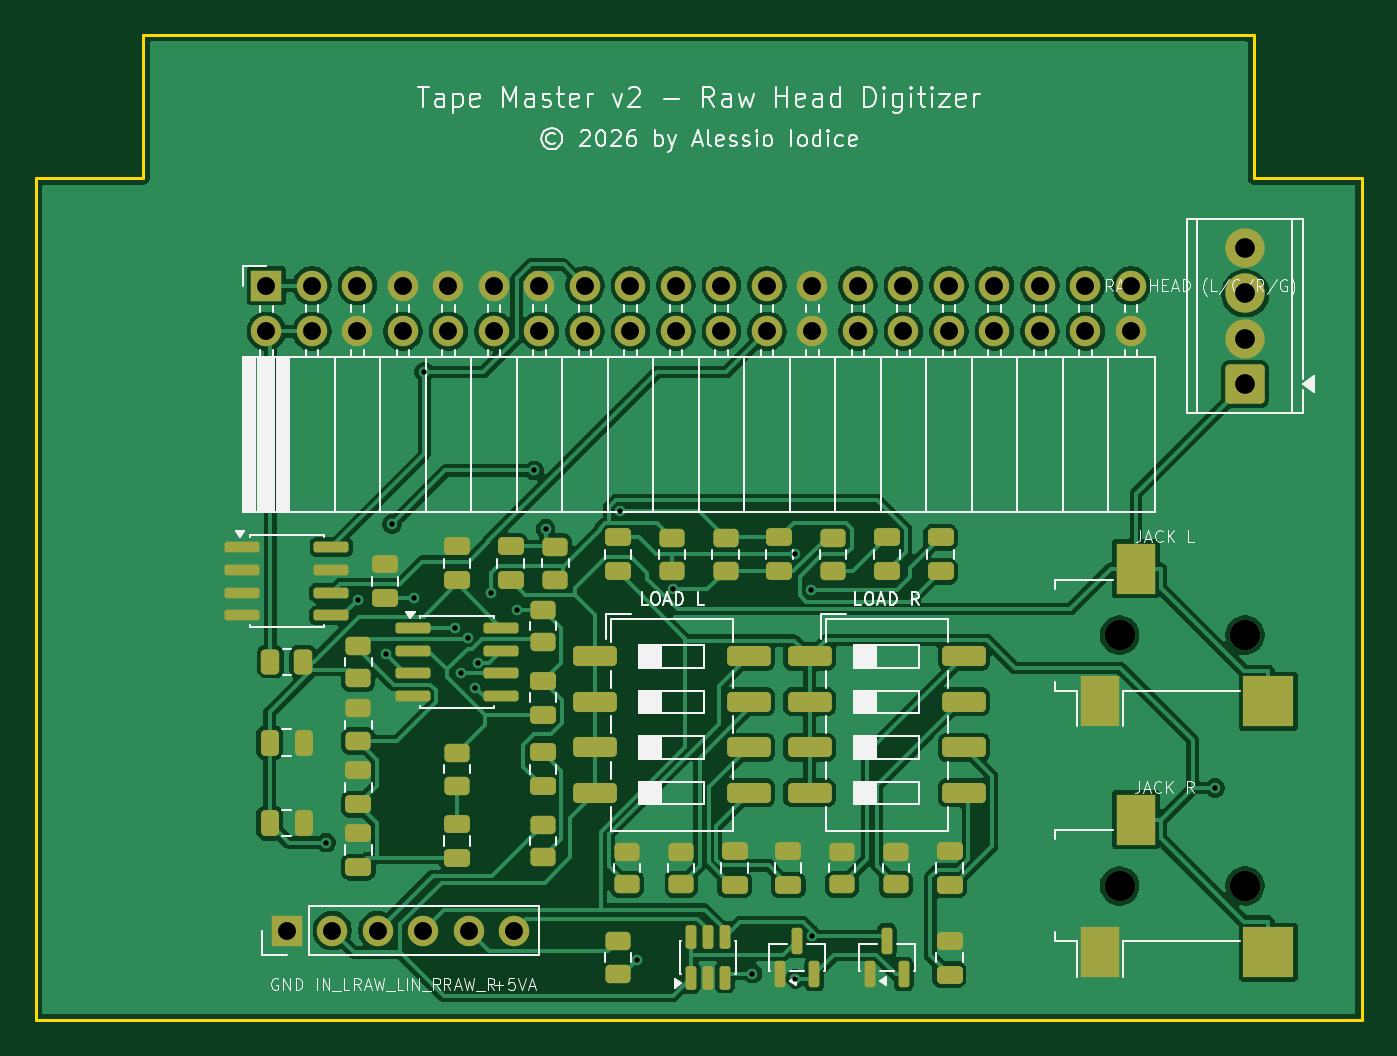
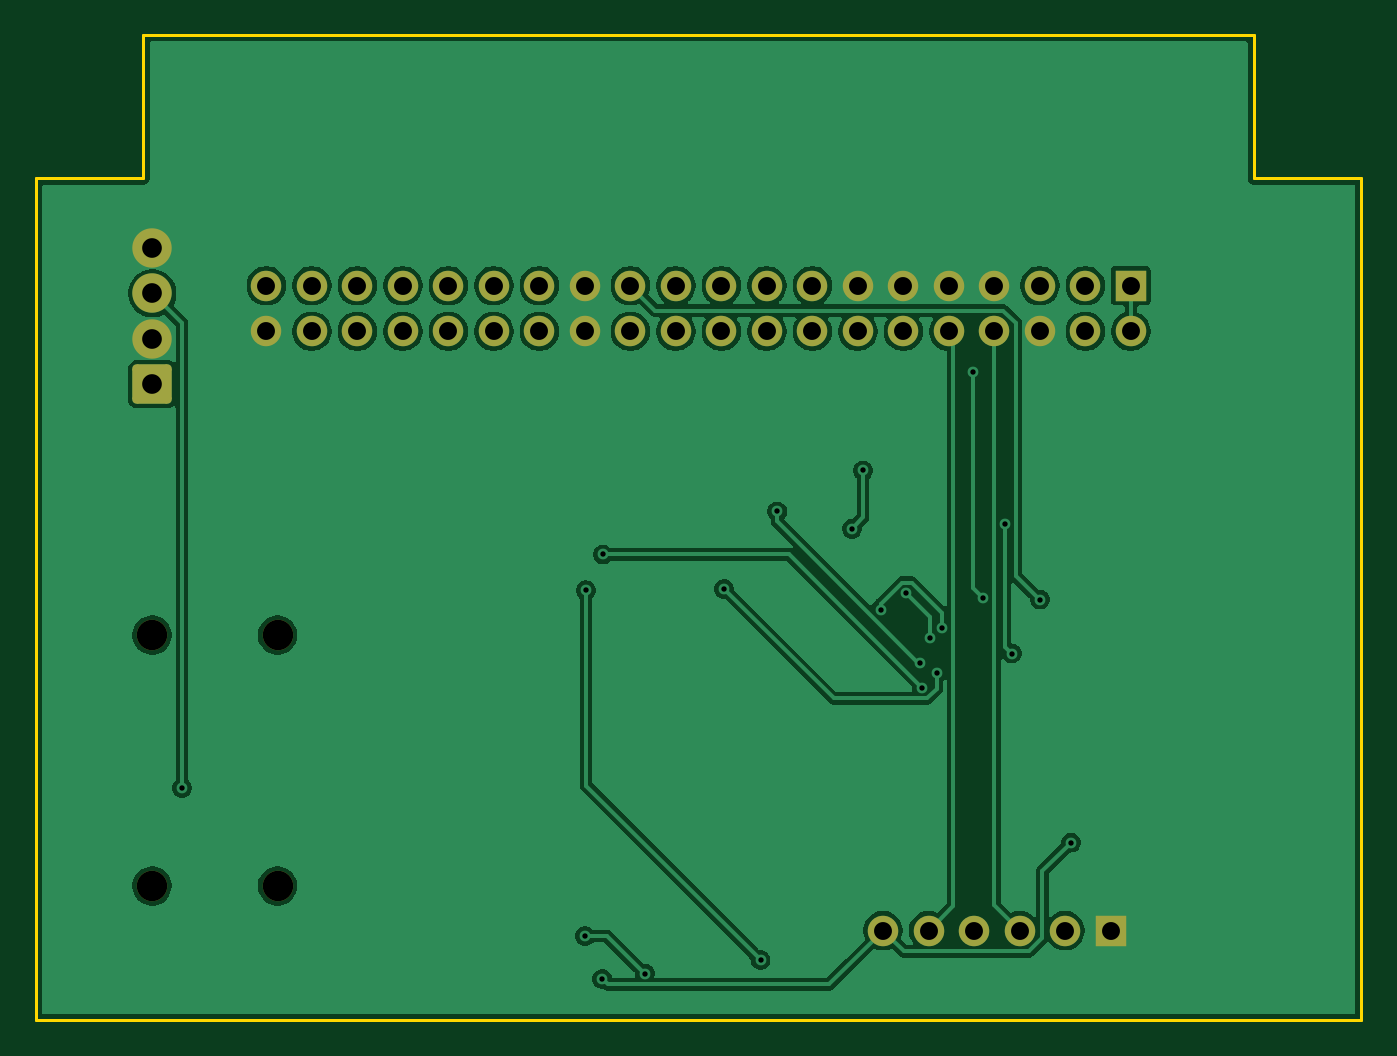
Circuit board: 11 layer files. Board 74.0 x 55.0 mm.
- bottom_copper: Tape_Master_Cartridge_Raw_Head-B_Cu.gbl (90633 bytes)
- bottom_mask: Tape_Master_Cartridge_Raw_Head-B_Mask.gbs (2604 bytes)
- paste: Tape_Master_Cartridge_Raw_Head-B_Paste.gbp (472 bytes)
- bottom_silk: Tape_Master_Cartridge_Raw_Head-B_Silkscreen.gbo (473 bytes)
- outline: Tape_Master_Cartridge_Raw_Head-Edge_Cuts.gm1 (814 bytes)
- top_copper: Tape_Master_Cartridge_Raw_Head-F_Cu.gtl (162660 bytes)
- top_mask: Tape_Master_Cartridge_Raw_Head-F_Mask.gts (7176 bytes)
- paste: Tape_Master_Cartridge_Raw_Head-F_Paste.gtp (5608 bytes)
- top_silk: Tape_Master_Cartridge_Raw_Head-F_Silkscreen.gto (59645 bytes)
- drill: Tape_Master_Cartridge_Raw_Head-NPTH.drl (381 bytes)
- drill: Tape_Master_Cartridge_Raw_Head-PTH.drl (1482 bytes)

=== bottom_copper: Tape_Master_Cartridge_Raw_Head-B_Cu.gbl (90633 bytes, source omitted) ===
=== bottom_mask: Tape_Master_Cartridge_Raw_Head-B_Mask.gbs (2604 bytes, source withheld) ===
=== paste: Tape_Master_Cartridge_Raw_Head-B_Paste.gbp ===
%TF.GenerationSoftware,KiCad,Pcbnew,9.0.6*%
%TF.CreationDate,2026-11-06T14:55:56+01:00*%
%TF.ProjectId,Tape_Master_Cartridge_Raw_Head,54617065-5f4d-4617-9374-65725f436172,1.0*%
%TF.SameCoordinates,Original*%
%TF.FileFunction,Paste,Bot*%
%TF.FilePolarity,Positive*%
%FSLAX46Y46*%
G04 Gerber Fmt 4.6, Leading zero omitted, Abs format (unit mm)*
G04 Created by KiCad (PCBNEW 9.0.6) date 2026-11-06 14:55:56*
%MOMM*%
%LPD*%
G01*
G04 APERTURE LIST*
G04 APERTURE END LIST*
M02*

=== bottom_silk: Tape_Master_Cartridge_Raw_Head-B_Silkscreen.gbo ===
%TF.GenerationSoftware,KiCad,Pcbnew,9.0.6*%
%TF.CreationDate,2026-11-06T14:55:56+01:00*%
%TF.ProjectId,Tape_Master_Cartridge_Raw_Head,54617065-5f4d-4617-9374-65725f436172,1.0*%
%TF.SameCoordinates,Original*%
%TF.FileFunction,Legend,Bot*%
%TF.FilePolarity,Positive*%
%FSLAX46Y46*%
G04 Gerber Fmt 4.6, Leading zero omitted, Abs format (unit mm)*
G04 Created by KiCad (PCBNEW 9.0.6) date 2026-11-06 14:55:56*
%MOMM*%
%LPD*%
G01*
G04 APERTURE LIST*
G04 APERTURE END LIST*
M02*

=== outline: Tape_Master_Cartridge_Raw_Head-Edge_Cuts.gm1 ===
%TF.GenerationSoftware,KiCad,Pcbnew,9.0.6*%
%TF.CreationDate,2026-11-06T14:55:56+01:00*%
%TF.ProjectId,Tape_Master_Cartridge_Raw_Head,54617065-5f4d-4617-9374-65725f436172,1.0*%
%TF.SameCoordinates,Original*%
%TF.FileFunction,Profile,NP*%
%FSLAX46Y46*%
G04 Gerber Fmt 4.6, Leading zero omitted, Abs format (unit mm)*
G04 Created by KiCad (PCBNEW 9.0.6) date 2026-11-06 14:55:56*
%MOMM*%
%LPD*%
G01*
G04 APERTURE LIST*
%TA.AperFunction,Profile*%
%ADD10C,0.150000*%
%TD*%
G04 APERTURE END LIST*
D10*
X0Y-55000000D02*
X0Y-8000000D01*
X0Y-8000000D02*
X6000000Y-8000000D01*
X68000000Y0D02*
X68000000Y-8000000D01*
X6000000Y0D02*
X68000000Y0D01*
X74000000Y-55000000D02*
X0Y-55000000D01*
X74000000Y-8000000D02*
X74000000Y-55000000D01*
X6000000Y-8000000D02*
X6000000Y0D01*
X68000000Y-8000000D02*
X74000000Y-8000000D01*
M02*

=== top_copper: Tape_Master_Cartridge_Raw_Head-F_Cu.gtl (162660 bytes, source omitted) ===
=== top_mask: Tape_Master_Cartridge_Raw_Head-F_Mask.gts (7176 bytes, source omitted) ===
=== paste: Tape_Master_Cartridge_Raw_Head-F_Paste.gtp ===
%TF.GenerationSoftware,KiCad,Pcbnew,9.0.6*%
%TF.CreationDate,2026-11-06T14:55:56+01:00*%
%TF.ProjectId,Tape_Master_Cartridge_Raw_Head,54617065-5f4d-4617-9374-65725f436172,1.0*%
%TF.SameCoordinates,Original*%
%TF.FileFunction,Paste,Top*%
%TF.FilePolarity,Positive*%
%FSLAX46Y46*%
G04 Gerber Fmt 4.6, Leading zero omitted, Abs format (unit mm)*
G04 Created by KiCad (PCBNEW 9.0.6) date 2026-11-06 14:55:56*
%MOMM*%
%LPD*%
G01*
G04 APERTURE LIST*
G04 Aperture macros list*
%AMRoundRect*
0 Rectangle with rounded corners*
0 $1 Rounding radius*
0 $2 $3 $4 $5 $6 $7 $8 $9 X,Y pos of 4 corners*
0 Add a 4 corners polygon primitive as box body*
4,1,4,$2,$3,$4,$5,$6,$7,$8,$9,$2,$3,0*
0 Add four circle primitives for the rounded corners*
1,1,$1+$1,$2,$3*
1,1,$1+$1,$4,$5*
1,1,$1+$1,$6,$7*
1,1,$1+$1,$8,$9*
0 Add four rect primitives between the rounded corners*
20,1,$1+$1,$2,$3,$4,$5,0*
20,1,$1+$1,$4,$5,$6,$7,0*
20,1,$1+$1,$6,$7,$8,$9,0*
20,1,$1+$1,$8,$9,$2,$3,0*%
G04 Aperture macros list end*
%ADD10RoundRect,0.250000X-0.262500X-0.450000X0.262500X-0.450000X0.262500X0.450000X-0.262500X0.450000X0*%
%ADD11RoundRect,0.150000X0.150000X-0.512500X0.150000X0.512500X-0.150000X0.512500X-0.150000X-0.512500X0*%
%ADD12RoundRect,0.250000X-0.250000X-0.475000X0.250000X-0.475000X0.250000X0.475000X-0.250000X0.475000X0*%
%ADD13RoundRect,0.250000X0.450000X-0.262500X0.450000X0.262500X-0.450000X0.262500X-0.450000X-0.262500X0*%
%ADD14RoundRect,0.250000X0.475000X-0.250000X0.475000X0.250000X-0.475000X0.250000X-0.475000X-0.250000X0*%
%ADD15RoundRect,0.150000X0.150000X-0.587500X0.150000X0.587500X-0.150000X0.587500X-0.150000X-0.587500X0*%
%ADD16RoundRect,0.150000X-0.825000X-0.150000X0.825000X-0.150000X0.825000X0.150000X-0.825000X0.150000X0*%
%ADD17R,2.200000X2.800000*%
%ADD18R,2.800000X2.800000*%
%ADD19RoundRect,0.250000X-0.970000X-0.310000X0.970000X-0.310000X0.970000X0.310000X-0.970000X0.310000X0*%
G04 APERTURE END LIST*
D10*
%TO.C,R1*%
X13087500Y-35000000D03*
X14912500Y-35000000D03*
%TD*%
D11*
%TO.C,D1*%
X36550000Y-52637500D03*
X37500000Y-52637500D03*
X38450000Y-52637500D03*
X38450000Y-50362500D03*
X37500000Y-50362500D03*
X36550000Y-50362500D03*
%TD*%
D12*
%TO.C,C3*%
X13050000Y-44000000D03*
X14950000Y-44000000D03*
%TD*%
D13*
%TO.C,R8*%
X29000000Y-30412500D03*
X29000000Y-28587500D03*
%TD*%
%TO.C,R6*%
X45000000Y-47412500D03*
X45000000Y-45587500D03*
%TD*%
%TO.C,R15*%
X32500000Y-52412500D03*
X32500000Y-50587500D03*
%TD*%
D14*
%TO.C,C13*%
X23500000Y-45950000D03*
X23500000Y-44050000D03*
%TD*%
%TO.C,C18*%
X50500000Y-29950000D03*
X50500000Y-28050000D03*
%TD*%
D13*
%TO.C,R5*%
X36000000Y-47412500D03*
X36000000Y-45587500D03*
%TD*%
%TO.C,R14*%
X44500000Y-29912500D03*
X44500000Y-28087500D03*
%TD*%
D14*
%TO.C,C5*%
X18000000Y-46450000D03*
X18000000Y-44550000D03*
%TD*%
D15*
%TO.C,D2*%
X41550000Y-52437500D03*
X43450000Y-52437500D03*
X42500000Y-50562500D03*
%TD*%
D16*
%TO.C,U2*%
X21025000Y-33095000D03*
X21025000Y-34365000D03*
X21025000Y-35635000D03*
X21025000Y-36905000D03*
X25975000Y-36905000D03*
X25975000Y-35635000D03*
X25975000Y-34365000D03*
X25975000Y-33095000D03*
%TD*%
D13*
%TO.C,R12*%
X35500000Y-29912500D03*
X35500000Y-28087500D03*
%TD*%
D14*
%TO.C,C12*%
X28300000Y-37950000D03*
X28300000Y-36050000D03*
%TD*%
%TO.C,C9*%
X51000000Y-52450000D03*
X51000000Y-50550000D03*
%TD*%
D13*
%TO.C,R11*%
X28300000Y-45912500D03*
X28300000Y-44087500D03*
%TD*%
D17*
%TO.C,J3*%
X61400000Y-29800000D03*
X59400000Y-37200000D03*
D18*
X68800000Y-37200000D03*
%TD*%
D13*
%TO.C,R10*%
X23500000Y-41912500D03*
X23500000Y-40087500D03*
%TD*%
D16*
%TO.C,U1*%
X11525000Y-28595000D03*
X11525000Y-29865000D03*
X11525000Y-31135000D03*
X11525000Y-32405000D03*
X16475000Y-32405000D03*
X16475000Y-31135000D03*
X16475000Y-29865000D03*
X16475000Y-28595000D03*
%TD*%
D14*
%TO.C,C1*%
X19500000Y-31450000D03*
X19500000Y-29550000D03*
%TD*%
D17*
%TO.C,J4*%
X61400000Y-43800000D03*
X59400000Y-51200000D03*
D18*
X68800000Y-51200000D03*
%TD*%
D13*
%TO.C,R9*%
X28300000Y-33912500D03*
X28300000Y-32087500D03*
%TD*%
D19*
%TO.C,SW1*%
X31195000Y-34690000D03*
X31195000Y-37230000D03*
X31195000Y-39770000D03*
X31195000Y-42310000D03*
X39805000Y-42310000D03*
X39805000Y-39770000D03*
X39805000Y-37230000D03*
X39805000Y-34690000D03*
%TD*%
D12*
%TO.C,C2*%
X13050000Y-39500000D03*
X14950000Y-39500000D03*
%TD*%
D14*
%TO.C,C16*%
X41500000Y-29950000D03*
X41500000Y-28050000D03*
%TD*%
D13*
%TO.C,R13*%
X38500000Y-29912500D03*
X38500000Y-28087500D03*
%TD*%
D14*
%TO.C,C8*%
X51000000Y-47450000D03*
X51000000Y-45550000D03*
%TD*%
%TO.C,C15*%
X32500000Y-29950000D03*
X32500000Y-28050000D03*
%TD*%
%TO.C,C4*%
X18000000Y-42950000D03*
X18000000Y-41050000D03*
%TD*%
D19*
%TO.C,SW2*%
X43195000Y-34690000D03*
X43195000Y-37230000D03*
X43195000Y-39770000D03*
X43195000Y-42310000D03*
X51805000Y-42310000D03*
X51805000Y-39770000D03*
X51805000Y-37230000D03*
X51805000Y-34690000D03*
%TD*%
D14*
%TO.C,C7*%
X42000000Y-47450000D03*
X42000000Y-45550000D03*
%TD*%
D13*
%TO.C,R2*%
X18000000Y-35912500D03*
X18000000Y-34087500D03*
%TD*%
D14*
%TO.C,C6*%
X39000000Y-47450000D03*
X39000000Y-45550000D03*
%TD*%
%TO.C,C14*%
X28300000Y-41950000D03*
X28300000Y-40050000D03*
%TD*%
D13*
%TO.C,R3*%
X18000000Y-39412500D03*
X18000000Y-37587500D03*
%TD*%
D15*
%TO.C,D3*%
X46550000Y-52437500D03*
X48450000Y-52437500D03*
X47500000Y-50562500D03*
%TD*%
D14*
%TO.C,C11*%
X26500000Y-30450000D03*
X26500000Y-28550000D03*
%TD*%
D13*
%TO.C,R7*%
X48000000Y-47412500D03*
X48000000Y-45587500D03*
%TD*%
D14*
%TO.C,C10*%
X23500000Y-30450000D03*
X23500000Y-28550000D03*
%TD*%
D13*
%TO.C,R4*%
X33000000Y-47412500D03*
X33000000Y-45587500D03*
%TD*%
D14*
%TO.C,C17*%
X47500000Y-29950000D03*
X47500000Y-28050000D03*
%TD*%
M02*

=== top_silk: Tape_Master_Cartridge_Raw_Head-F_Silkscreen.gto (59645 bytes, source omitted) ===
=== drill: Tape_Master_Cartridge_Raw_Head-NPTH.drl ===
M48
; DRILL file {KiCad 9.0.6} date 2026-11-06T14:55:56+0100
; FORMAT={-:-/ absolute / metric / decimal}
; #@! TF.CreationDate,2026-11-06T14:55:56+01:00
; #@! TF.GenerationSoftware,Kicad,Pcbnew,9.0.6
; #@! TF.FileFunction,NonPlated,1,2,NPTH
FMAT,2
METRIC
; #@! TA.AperFunction,NonPlated,NPTH,ComponentDrill
T1C1.700
%
G90
G05
T1
X60.5Y-33.5
X60.5Y-47.5
X67.5Y-33.5
X67.5Y-47.5
M30

=== drill: Tape_Master_Cartridge_Raw_Head-PTH.drl ===
M48
; DRILL file {KiCad 9.0.6} date 2026-11-06T14:55:56+0100
; FORMAT={-:-/ absolute / metric / decimal}
; #@! TF.CreationDate,2026-11-06T14:55:56+01:00
; #@! TF.GenerationSoftware,Kicad,Pcbnew,9.0.6
; #@! TF.FileFunction,Plated,1,2,PTH
FMAT,2
METRIC
; #@! TA.AperFunction,Plated,PTH,ViaDrill
T1C0.300
; #@! TA.AperFunction,Plated,PTH,ComponentDrill
T2C1.000
; #@! TA.AperFunction,Plated,PTH,ComponentDrill
T3C1.100
%
G90
G05
T1
X16.206Y-45.086
X17.955Y-31.516
X19.522Y-34.529
X19.89Y-27.283
X21.111Y-31.45
X21.681Y-18.813
X23.387Y-33.095
X23.703Y-35.635
X24.103Y-33.652
X24.524Y-36.434
X24.665Y-35.033
X25.404Y-31.173
X26.833Y-32.079
X27.813Y-24.311
X28.45Y-27.56
X32.604Y-26.597
X33.538Y-51.642
X35.569Y-30.929
X40.0Y-52.393
X42.352Y-29.0
X42.373Y-52.692
X43.279Y-31.001
X43.325Y-50.308
X65.831Y-42.026
T2
X12.87Y-14.0
X12.87Y-16.54
X14.0Y-50.0
X15.41Y-14.0
X15.41Y-16.54
X16.54Y-50.0
X17.95Y-14.0
X17.95Y-16.54
X19.08Y-50.0
X20.49Y-14.0
X20.49Y-16.54
X21.62Y-50.0
X23.03Y-14.0
X23.03Y-16.54
X24.16Y-50.0
X25.57Y-14.0
X25.57Y-16.54
X26.7Y-50.0
X28.11Y-14.0
X28.11Y-16.54
X30.65Y-14.0
X30.65Y-16.54
X33.19Y-14.0
X33.19Y-16.54
X35.73Y-14.0
X35.73Y-16.54
X38.27Y-14.0
X38.27Y-16.54
X40.81Y-14.0
X40.81Y-16.54
X43.35Y-14.0
X43.35Y-16.54
X45.89Y-14.0
X45.89Y-16.54
X48.43Y-14.0
X48.43Y-16.54
X50.97Y-14.0
X50.97Y-16.54
X53.51Y-14.0
X53.51Y-16.54
X56.05Y-14.0
X56.05Y-16.54
X58.59Y-14.0
X58.59Y-16.54
X61.13Y-14.0
X61.13Y-16.54
T3
X67.5Y-11.88
X67.5Y-14.42
X67.5Y-16.96
X67.5Y-19.5
M30
